Run: headless pygame with SDL's dummy video driver; simulated clock (each Clock.tick advances the game by its frame time, no real sleeping); random seed 0; keys injected as events and as key.get_pressed() state; mouse plan: one left click at the window centre at the start of phase 2, then a move to the lower-right quarter at the start of phase 3.
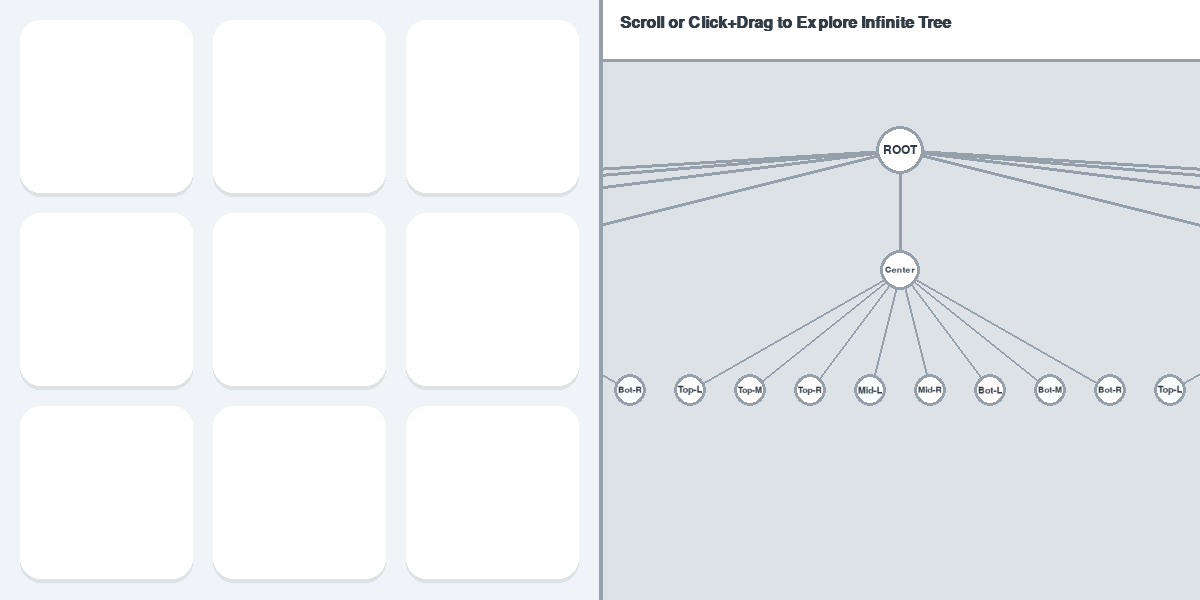
Frame 1 of 4 · flips 1–60 · no input
Frame 2 of 4 · flips 61–180 · clicked the window centre · tapped SPACE, RETURN · held RIGHT (→), D · screen unchanged from frame 1, image omitted
Frame 3 of 4 · flips 181–300 · moved the mouse to the lower-right quarter · held DOWN (↓), S · screen unchanged from frame 2, image omitted
Frame 4 of 4 · flips 301–420 · held LEFT (←), A, UP (↑), W · screen unchanged from frame 3, image omitted

The pygame program that drew these frames:

import pygame
import sys
import random
import math

pygame.init()

# Window dimensions
WIDTH, HEIGHT = 1200, 600
screen = pygame.display.set_mode((WIDTH, HEIGHT))
pygame.display.set_caption("Infinite Tic-Tac-Toe - Scrolling Tree Prototype")

# Colors
BG_COLOR = (240, 244, 248)
PANEL_BG = (220, 226, 230)
CARD_COLOR = (255, 255, 255)
CARD_SHADOW = (220, 226, 230)

COLOR_X = (255, 107, 107) # Coral
COLOR_O = (72, 219, 251)  # Light Blue
FADED_X = (255, 200, 200)
FADED_O = (200, 240, 255)

TREE_LINE = (150, 160, 170)
TREE_NODE = (255, 255, 255)
TREE_NODE_PRUNED = (190, 195, 200)
TREE_NODE_BEST = (100, 255, 150)
TREE_TEXT = (50, 60, 70)

# Fonts
try:
    font_large = pygame.font.SysFont("Segoe UI", 36, bold=True)
    font_med = pygame.font.SysFont("Segoe UI", 24, bold=True)
    font_small = pygame.font.SysFont("Segoe UI", 14, bold=True)
except:
    font_large = pygame.font.SysFont(None, 45, bold=True)
    font_med = pygame.font.SysFont(None, 30, bold=True)
    font_small = pygame.font.SysFont(None, 18, bold=True)

# Game State (Dummy board)
board = [[None]*3 for _ in range(3)]
turn = 'X'
moves_X = []
moves_O = []
full_history = []
winner = None

def check_win():
    for row in range(3):
        if board[row][0] and board[row][1] and board[row][2] and board[row][0] == board[row][1] == board[row][2]:
            return board[row][0]
    for col in range(3):
        if board[0][col] and board[1][col] and board[2][col] and board[0][col] == board[1][col] == board[2][col]:
            return board[0][col]
    if board[0][0] and board[1][1] and board[2][2] and board[0][0] == board[1][1] == board[2][2]:
        return board[0][0]
    if board[0][2] and board[1][1] and board[2][0] and board[0][2] == board[1][1] == board[2][0]:
        return board[0][2]
    return None

def draw_rounded_rect(surface, color, rect, radius=20):
    pygame.draw.rect(surface, color, rect, border_radius=radius)

def count_empty():
    count = 0
    for r in range(3):
        for c in range(3):
            if not board[r][c]: count += 1
    return count

# --- Scrollable Tree Prototyping ---

class TreeNode:
    def __init__(self, move, eval_score, depth_layer=0, parent=None, is_pruned=False):
        self.move = move
        self.eval_score = eval_score
        self.depth_layer = depth_layer
        self.parent = parent
        self.children = []
        self.is_pruned = is_pruned
        self.is_best = False
        self.rect = None
        
        # Computed Layout Width (how much horizontal space this node's entire subtree needs)
        self.subtree_width = 0
        
        # Absolute World Coordinates
        self.world_x = 0
        self.world_y = 0

def get_valid_moves(sim_board):
    moves = []
    for r in range(3):
        for c in range(3):
            if not sim_board[r][c]:
                moves.append((r, c))
    return moves

def calculate_subtree_widths(node, h_spacing=80):
    if not node.children:
        node.subtree_width = h_spacing
        return h_spacing
    total_width = 0
    for child in node.children:
        total_width += calculate_subtree_widths(child, h_spacing)
    node.subtree_width = max(h_spacing, total_width)
    return node.subtree_width

def assign_world_coordinates(node, current_x, current_y, v_spacing=120):
    node.world_x = current_x
    node.world_y = current_y
    if not node.children: return
    start_x = current_x - (node.subtree_width / 2)
    current_child_start_x = start_x
    for child in node.children:
        child_center_x = current_child_start_x + (child.subtree_width / 2)
        assign_world_coordinates(child, child_center_x, current_y + v_spacing, v_spacing)
        current_child_start_x += child.subtree_width

MOVE_NAMES = {
    (0,0): "Top-L", (0,1): "Top-M", (0,2): "Top-R",
    (1,0): "Mid-L", (1,1): "Center",  (1,2): "Mid-R",
    (2,0): "Bot-L", (2,1): "Bot-M", (2,2): "Bot-R"
}

def build_actual_tree(history):
    root = TreeNode(move="ROOT", eval_score=0.0, depth_layer=0)
    current_node = root
    
    sim_board = [[None]*3 for _ in range(3)]
    sim_moves_X = []
    sim_moves_O = []
    
    # Replay History to form the Spine
    for i, move in enumerate(history):
        r, c, p = move
        valid_moves = get_valid_moves(sim_board)
        
        chosen_node_to_advance = None
        for vm in valid_moves:
            m_str = MOVE_NAMES.get((vm[0], vm[1]), "Err")
            if vm == (r, c):
                next_node = TreeNode(move=m_str, eval_score=0.0, depth_layer=current_node.depth_layer+1, parent=current_node)
                current_node.children.append(next_node)
                chosen_node_to_advance = next_node
            else:
                stub = TreeNode(move=m_str, eval_score=0.0, depth_layer=current_node.depth_layer+1, parent=current_node, is_pruned=True)
                current_node.children.append(stub)
        
        current_node = chosen_node_to_advance
        
        sim_board[r][c] = p
        if p == 'X':
            sim_moves_X.append((r,c))
            if len(sim_moves_X) > 3:
                old_r, old_c = sim_moves_X.pop(0)
                sim_board[old_r][old_c] = None
        else:
            sim_moves_O.append((r,c))
            if len(sim_moves_O) > 3:
                old_r, old_c = sim_moves_O.pop(0)
                sim_board[old_r][old_c] = None

    # Recursively expand from the Current Board State (2 layers deep)
    def generate_future(node, db, dmX, dmO, turn_p, depth):
        if depth == 0: return
        v_moves = get_valid_moves(db)
        for vm in v_moves:
            m_str = MOVE_NAMES.get((vm[0], vm[1]), "Err")
            child = TreeNode(move=m_str, eval_score=round(random.uniform(-0.5, 0.5),1), depth_layer=node.depth_layer+1, parent=node)
            node.children.append(child)
            
            next_db = [row[:] for row in db]
            next_dmX = dmX[:]
            next_dmO = dmO[:]
            
            next_db[vm[0]][vm[1]] = turn_p
            if turn_p == 'X':
                next_dmX.append(vm)
                if len(next_dmX) > 3:
                    old_r, old_c = next_dmX.pop(0)
                    next_db[old_r][old_c] = None
            else:
                next_dmO.append(vm)
                if len(next_dmO) > 3:
                    old_r, old_c = next_dmO.pop(0)
                    next_db[old_r][old_c] = None
                    
            next_turn = 'O' if turn_p == 'X' else 'X'
            generate_future(child, next_db, next_dmX, next_dmO, next_turn, depth - 1)

    curr_turn = 'X'
    if len(history) > 0:
         curr_turn = 'O' if history[-1][2] == 'X' else 'X'

    generate_future(current_node, sim_board, sim_moves_X, sim_moves_O, curr_turn, depth=2)
    
    calculate_subtree_widths(root, h_spacing=60)
    assign_world_coordinates(root, current_x=900, current_y=100, v_spacing=120)
    return root, current_node

# UI State
root_node, active_node = build_actual_tree(full_history)

# Camera / Panning / Zoom state
zoom_level = 1.0
camera_x = 900 - int(active_node.world_x)
camera_y = 150 - int(active_node.world_y)
is_dragging = False
drag_start_mouse = (0, 0)
drag_start_camera = (0, 0)
hovered_node = None


def get_node_color(score, is_pruned):
    if is_pruned: return TREE_NODE_PRUNED
    
    # Normal scores range from -15 to 15. Wins are +/- 1000.
    val = max(-15, min(15, score))
    ratio = abs(val) / 15.0
    
    if score >= 900 or score <= -900: ratio = 1.0
        
    bg = (255, 255, 255)
    target = COLOR_X if score > 0 else COLOR_O
    if score == 0: return bg
    
    r = int(bg[0] + (target[0] - bg[0]) * ratio)
    g = int(bg[1] + (target[1] - bg[1]) * ratio)
    b = int(bg[2] + (target[2] - bg[2]) * ratio)
    return (r, g, b)

def render_node(node, cx, cy, radius, show_text=True, depth_scale=1.0, zoom_level=1.0):
    r_rect = pygame.Rect(cx - radius, cy - radius, radius*2, radius*2)
    c_fill = get_node_color(node.eval_score, getattr(node, 'is_pruned', False))
    draw_rounded_rect(screen, c_fill, r_rect, radius)
    pygame.draw.rect(screen, TREE_LINE, r_rect, max(1, int(3 * zoom_level)), border_radius=radius)
    
    if show_text and radius > 8:
        # Re-adjusted font sizes to guarantee they show up
        font_size = max(10, int(18 * zoom_level))
        font = pygame.font.SysFont(None, font_size)
        text_color = TREE_TEXT # Changed from white to dark gray so it's visible on white nodes
        text_surf = font.render(node.move, True, text_color)
        
        # Constrain text to fit safely inside the circle bounds
        max_w = int(radius * 1.5)
        if text_surf.get_width() > max_w:
            ratio = max_w / text_surf.get_width()
            text_surf = pygame.transform.smoothscale(text_surf, (max_w, int(text_surf.get_height() * ratio)))
            
        text_rect = text_surf.get_rect(center=(cx, cy))
        screen.blit(text_surf, text_rect)
        
    # Store screen rect for hover detection
    node.rect = r_rect

def render_tree_recursive(node, cam_x, cam_y, zoom, clip_rect):
    """
    Recursively renders lines and nodes.
    Applies camera offset and zoom to world coordinates before drawing.
    Only draws nodes that intersect with clip_rect.
    """
    if not node: return
    
    screen_x = int(node.world_x * zoom) + cam_x
    screen_y = int(node.world_y * zoom) + cam_y
    
    # Scale nodes to be smaller the deeper they are
    depth_scale = max(0.4, 1.0 - (node.depth_layer * 0.15))
    base_radius = 24
    scaled_radius = max(6, int(base_radius * depth_scale * zoom))
    
    is_visible = clip_rect.inflate(scaled_radius*4, scaled_radius*4).collidepoint(screen_x, screen_y)

    for child in node.children:
        c_screen_x = int(child.world_x * zoom) + cam_x
        c_screen_y = int(child.world_y * zoom) + cam_y
        
        if is_visible or clip_rect.inflate(scaled_radius*4, scaled_radius*4).collidepoint(c_screen_x, c_screen_y):
            # Draw line before node so it sits underneath
            l_thick = max(1, int(3 * depth_scale * zoom))
            pygame.draw.line(screen, TREE_LINE, (screen_x, screen_y), (c_screen_x, c_screen_y), l_thick)
            
        render_tree_recursive(child, cam_x, cam_y, zoom, clip_rect)

    if is_visible:
        render_node(node, screen_x, screen_y, scaled_radius, show_text=True, depth_scale=depth_scale, zoom_level=zoom)

def check_hover_recursive(node, mouse_pos):
    if node.rect and node.rect.collidepoint(mouse_pos):
        return node
    for child in node.children:
        res = check_hover_recursive(child, mouse_pos)
        if res: return res
    return None

def main():
    global turn, winner, root_node
    global camera_x, camera_y, zoom_level, is_dragging, drag_start_mouse, drag_start_camera, hovered_node
    
    clock = pygame.time.Clock()
    running = True

    while running:
        screen.fill(BG_COLOR)
        
        # --- 1. Left Game Board (0-600) ---
        game_rect = pygame.Rect(0, 0, 600, 600)
        pad = 20
        card_size = (600 - 4*pad) // 3
        for r in range(3):
            for c in range(3):
                x = pad + c * (card_size + pad)
                y = pad + r * (card_size + pad)
                shadow_rect = pygame.Rect(x, y+4, card_size, card_size)
                draw_rounded_rect(screen, CARD_SHADOW, shadow_rect)
                card_rect = pygame.Rect(x, y, card_size, card_size)
                draw_rounded_rect(screen, CARD_COLOR, card_rect)
                
                if board[r][c]:
                    p = board[r][c]
                    is_old = False
                    if p == 'X' and len(moves_X) == 3 and moves_X[0] == (r, c): is_old = True
                    if p == 'O' and len(moves_O) == 3 and moves_O[0] == (r, c): is_old = True
                    
                    center_x, center_y = x + card_size//2, y + card_size//2
                    if p == 'X':
                        color = FADED_X if is_old else COLOR_X
                        off = int(card_size * 0.25)
                        thick = max(3, int(card_size * 0.1))
                        pygame.draw.line(screen, color, (center_x-off, center_y-off), (center_x+off, center_y+off), thick)
                        pygame.draw.line(screen, color, (center_x+off, center_y-off), (center_x-off, center_y+off), thick)
                    elif p == 'O':
                        color = FADED_O if is_old else COLOR_O
                        pygame.draw.circle(screen, color, (center_x, center_y), int(card_size*0.3), max(3, int(card_size*0.1)))

        if winner:
            text = font_large.render(f" Player {winner} Wins! Click to restart ", True, (50, 50, 50))
            text_rect = text.get_rect(center=(300, 300))
            bg_rect = text_rect.inflate(40, 40)
            draw_rounded_rect(screen, CARD_SHADOW, bg_rect.move(0, 4), 20)
            draw_rounded_rect(screen, CARD_COLOR, bg_rect, 20)
            pygame.draw.rect(screen, COLOR_X if winner == 'X' else COLOR_O, bg_rect, 4, border_radius=20)
            screen.blit(text, text_rect)

        # --- 2. Right Canvas Panel (600-1200) ---
        panel_rect = pygame.Rect(600, 0, 600, 600)
        
        # We draw the tree inside a subsurface so it gets clipped at x=600 perfectly
        screen.set_clip(panel_rect)
        pygame.draw.rect(screen, PANEL_BG, panel_rect)
        
        # Render dynamic panning tree
        render_tree_recursive(root_node, camera_x, camera_y, zoom_level, panel_rect)
        
        # Resolve hover state
        pos = pygame.mouse.get_pos()
        hovered_node = None
        if panel_rect.collidepoint(pos):
             hovered_node = check_hover_recursive(root_node, pos)
             
        if hovered_node:
            t_surf = pygame.Surface((150, 70))
            t_surf.fill((40, 40, 50))
            t_surf.blit(font_small.render(f"Eval: {hovered_node.eval_score:+.2f}", True, (255,255,255)), (10, 10))
            t_surf.blit(font_small.render("Pruned" if hovered_node.is_pruned else "Searched", True, (200,200,200)), (10, 35))
            tx, ty = pos[0] + 15, pos[1] + 15
            if tx + 150 > WIDTH: tx -= 165
            screen.blit(t_surf, (tx, ty))

        # Top Overlay UI (Stats)
        overlay_h = 60
        pygame.draw.rect(screen, CARD_COLOR, (600, 0, 600, overlay_h))
        pygame.draw.line(screen, TREE_LINE, (600, overlay_h), (1200, overlay_h), 3)
        lbl = font_med.render("Scroll or Click+Drag to Explore Infinite Tree", True, TREE_TEXT)
        screen.blit(lbl, (620, 15))

        # Remove clip
        screen.set_clip(None)
        
        # Center divider
        pygame.draw.line(screen, TREE_LINE, (600, 0), (600, HEIGHT), 4)

        # Draw Hover Highlight on Left Board (AFTER removing clip so it's visible on left half)
        if hovered_node and hovered_node.move != "ROOT":
            m_str = hovered_node.move
            inv_map = {"Top-L":(0,0), "Top-M":(0,1), "Top-R":(0,2),
                       "Mid-L":(1,0), "Center":(1,1), "Mid-R":(1,2),
                       "Bot-L":(2,0), "Bot-M":(2,1), "Bot-R":(2,2)}
            if m_str in inv_map:
                hr, hc = inv_map[m_str]
                # Overlay a glowing gold square on the corresponding physical board slot
                pad = 20
                card_size = (600 - 4*pad) // 3
                hx = pad + hc * (card_size + pad)
                hy = pad + hr * (card_size + pad)
                
                h_surf = pygame.Surface((card_size, card_size), pygame.SRCALPHA)
                h_surf.fill((255, 215, 0, 100)) # Transparent Gold Glow
                pygame.draw.rect(h_surf, (255, 215, 0), h_surf.get_rect(), 4, border_radius=20)
                screen.blit(h_surf, (hx, hy))

        pygame.display.flip()

        for event in pygame.event.get():
            if event.type == pygame.QUIT:
                running = False
                
            # -- Mouse Dragging Logic --
            if event.type == pygame.MOUSEBUTTONDOWN:
                if event.button == 1 and event.pos[0] > 600:
                    is_dragging = True
                    drag_start_mouse = event.pos
                    drag_start_camera = (camera_x, camera_y)
                elif event.button == 1 and event.pos[0] <= 600:
                     if winner:
                        for r in range(3):
                            for c in range(3): board[r][c] = None
                        moves_X.clear(); moves_O.clear(); full_history.clear()
                        turn = 'X'; winner = None
                        root_node, active_node = build_actual_tree(full_history)
                        camera_x = 900 - int(active_node.world_x * zoom_level)
                        camera_y = 150 - int(active_node.world_y * zoom_level)
                        continue
                        
                     col = event.pos[0] // (600 // 3)
                     row = event.pos[1] // (600 // 3)
                     if 0 <= col <= 2 and 0 <= row <= 2 and not board[row][col]:
                         # 1. Place the piece
                         board[row][col] = turn
                         full_history.append((row, col, turn))
                         
                         if turn == 'X':
                             moves_X.append((row,col))
                             # 2. Infinite Tic Tac Toe Rule (remove old piece)
                             if len(moves_X) > 3:
                                 old_r, old_c = moves_X.pop(0)
                                 board[old_r][old_c] = None
                         else:
                             moves_O.append((row,col))
                             if len(moves_O) > 3:
                                 old_r, old_c = moves_O.pop(0)
                                 board[old_r][old_c] = None
                             
                         # 3. Check for win
                         winner = check_win()
                         
                         # 4. Swap Turn
                         if not winner: 
                             turn = 'O' if turn == 'X' else 'X'
                             
                         # 5. Rebuild the tree based on new board capacity
                         try:
                             root_node, active_node = build_actual_tree(full_history)
                             camera_x = 900 - int(active_node.world_x * zoom_level)
                             camera_y = 150 - int(active_node.world_y * zoom_level)
                         except Exception as e:
                             print(f"Failed to build tree: {e}")
                             root_node = TreeNode(move="ERROR", eval_score=0.0)
                             active_node = root_node
                             camera_x = 0; camera_y = 0

            if event.type == pygame.MOUSEBUTTONUP:
                if event.button == 1:
                    is_dragging = False

            if event.type == pygame.MOUSEMOTION:
                if is_dragging:
                    dx = event.pos[0] - drag_start_mouse[0]
                    dy = event.pos[1] - drag_start_mouse[1]
                    camera_x = drag_start_camera[0] + dx
                    camera_y = drag_start_camera[1] + dy

            # Mouse wheel for zooming
            if event.type == pygame.MOUSEWHEEL:
                if pygame.mouse.get_pos()[0] > 600:
                    mx, my = pygame.mouse.get_pos()
                    
                    # Store world coordinate under mouse before zoom
                    world_x = (mx - camera_x) / zoom_level
                    world_y = (my - camera_y) / zoom_level
                    
                    # Apply zoom
                    # event.y is positive for scrolling up (zoom in), negative for down (zoom out)
                    zoom_delta = 0.1 * event.y
                    zoom_level = max(0.1, min(3.0, zoom_level + zoom_delta))
                    
                    # Adjust camera so the world coordinate under the mouse stays the same
                    camera_x = mx - (world_x * zoom_level)
                    camera_y = my - (world_y * zoom_level)
        
        clock.tick(60)

    pygame.quit()
    sys.exit()

if __name__ == "__main__":
    main()
